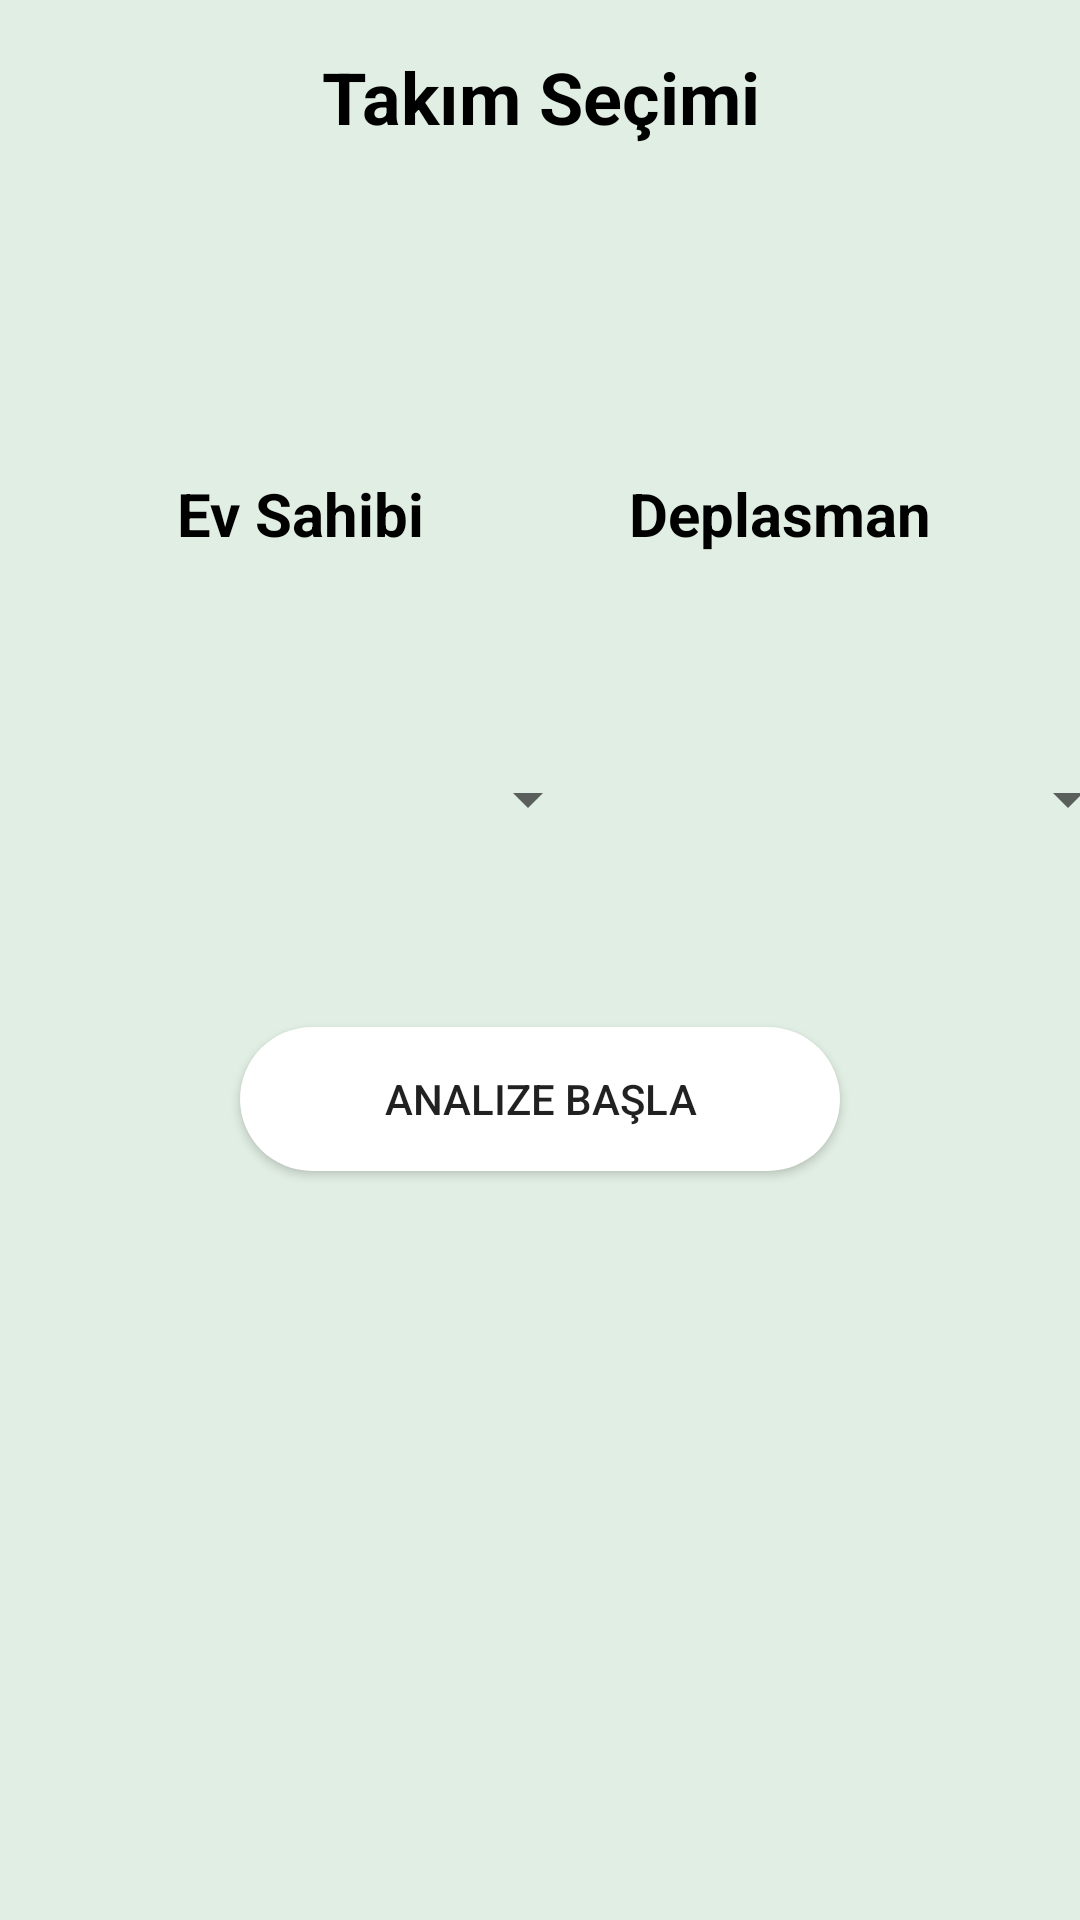

This screen was rendered from an Android layout file. Write that file and the resources it references.
<!-- AndroidManifest.xml: application theme Theme.Tahminci1 -->
<!-- res/layout/fragment_gallery.xml -->
<?xml version="1.0" encoding="utf-8"?>
<androidx.constraintlayout.widget.ConstraintLayout xmlns:android="http://schemas.android.com/apk/res/android"
    xmlns:app="http://schemas.android.com/apk/res-auto"
    xmlns:tools="http://schemas.android.com/tools"
    android:layout_width="match_parent"
    android:layout_height="match_parent"
    android:background="@color/ic_launcher_background"
    tools:context=".ui.gallery.GalleryFragment">

    <TextView
        android:id="@+id/text_view_title"
        android:layout_width="match_parent"
        android:layout_height="wrap_content"
        android:gravity="center"
        android:padding="16dp"
        android:text="Takım Seçimi"
        android:textColor="#000000"
        android:textSize="24sp"
        android:textStyle="bold"
        app:layout_constraintEnd_toEndOf="parent"
        app:layout_constraintStart_toStartOf="parent"
        app:layout_constraintTop_toTopOf="parent" />

    <TextView
        android:id="@+id/text_view1"
        android:layout_width="200dp"
        android:layout_height="110dp"
        android:layout_marginTop="52dp"
        android:layout_weight="1"
        android:gravity="center"
        android:text="Deplasman"
        android:textColor="#000000"
        android:textSize="20sp"
        android:textStyle="bold"
        app:layout_constraintEnd_toEndOf="parent"
        app:layout_constraintHorizontal_bias="1.0"
        app:layout_constraintStart_toStartOf="parent"
        app:layout_constraintTop_toBottomOf="@+id/text_view_title" />

    <TextView
        android:id="@+id/text_view2"
        android:layout_width="200dp"
        android:layout_height="110dp"
        android:layout_weight="1"
        android:gravity="center"
        android:text="Ev Sahibi"
        android:textColor="#000000"
        android:textSize="20sp"
        android:textStyle="bold"
        app:layout_constraintBottom_toBottomOf="@+id/text_view1"
        app:layout_constraintEnd_toStartOf="@+id/text_view1"
        app:layout_constraintHorizontal_bias="0.0"
        app:layout_constraintStart_toStartOf="parent"
        app:layout_constraintTop_toTopOf="@+id/text_view1"
        app:layout_constraintVertical_bias="0.0" />

    <Spinner
        android:id="@+id/team2_spinner"
        android:layout_width="200dp"
        android:layout_height="80dp"
        android:layout_below="@id/text_view_title"
        app:layout_constraintEnd_toEndOf="parent"
        app:layout_constraintStart_toEndOf="@+id/team1_spinner"
        app:layout_constraintTop_toBottomOf="@+id/text_view1" />

    <Spinner
        android:id="@+id/team1_spinner"
        android:layout_width="200dp"
        android:layout_height="80dp"
        android:layout_below="@id/team2_spinner"
        app:layout_constraintBottom_toBottomOf="@+id/team2_spinner"
        app:layout_constraintStart_toStartOf="parent"
        app:layout_constraintTop_toTopOf="@+id/team2_spinner"
        app:layout_constraintVertical_bias="0.0" />

    <TextView
        android:id="@+id/home_sonuc_tv"
        android:layout_width="200dp"
        android:layout_height="110dp"
        android:textAlignment="center"
        android:textColor="#000000"
        android:textSize="20sp"
        android:textStyle="bold"
        app:layout_constraintBottom_toBottomOf="@+id/away_sonuc_tv"
        app:layout_constraintEnd_toStartOf="@+id/away_sonuc_tv"
        app:layout_constraintHorizontal_bias="0.0"
        app:layout_constraintStart_toStartOf="parent"
        app:layout_constraintTop_toTopOf="@+id/away_sonuc_tv"
        app:layout_constraintVertical_bias="0.0" />

    <TextView
        android:id="@+id/away_sonuc_tv"
        android:layout_width="200dp"
        android:layout_height="110dp"
        android:layout_marginTop="124dp"
        android:textAlignment="center"
        android:textColor="#000000"
        android:textSize="20sp"
        android:textStyle="bold"
        app:layout_constraintEnd_toEndOf="parent"
        app:layout_constraintHorizontal_bias="0.976"
        app:layout_constraintStart_toStartOf="parent"
        app:layout_constraintTop_toBottomOf="@+id/team2_spinner" />

    <Button
        android:id="@+id/tahmin_btn"
        android:layout_width="200dp"
        android:layout_height="wrap_content"
        android:layout_marginTop="36dp"
        android:background="@drawable/btn_bg"
        android:text="Analize Başla"
        app:layout_constraintEnd_toEndOf="parent"
        app:layout_constraintStart_toStartOf="parent"
        app:layout_constraintTop_toBottomOf="@+id/team2_spinner" />

</androidx.constraintlayout.widget.ConstraintLayout>
<!-- resources referenced by this layout -->
<resources>
  <color name="ic_launcher_background">#E1EEE3</color>
  <!-- drawable btn_bg (drawable) -->
  <?xml version="1.0" encoding="utf-8"?>
  <shape xmlns:android="http://schemas.android.com/apk/res/android">
      <solid android:color="@color/white"/>
      <corners android:radius="999dp"/>
  
  </shape>
  <style name="Theme.Tahminci1" parent="Base.Theme.Tahminci1" />
  <style name="Base.Theme.Tahminci1" parent="Theme.Design.Light.NoActionBar">
          
          
      </style>
  <!-- not gathered from this repository: default colours our renderer supplied (Android Studio template values) -->
  <color name="white">#FFFFFFFF</color>
</resources>
